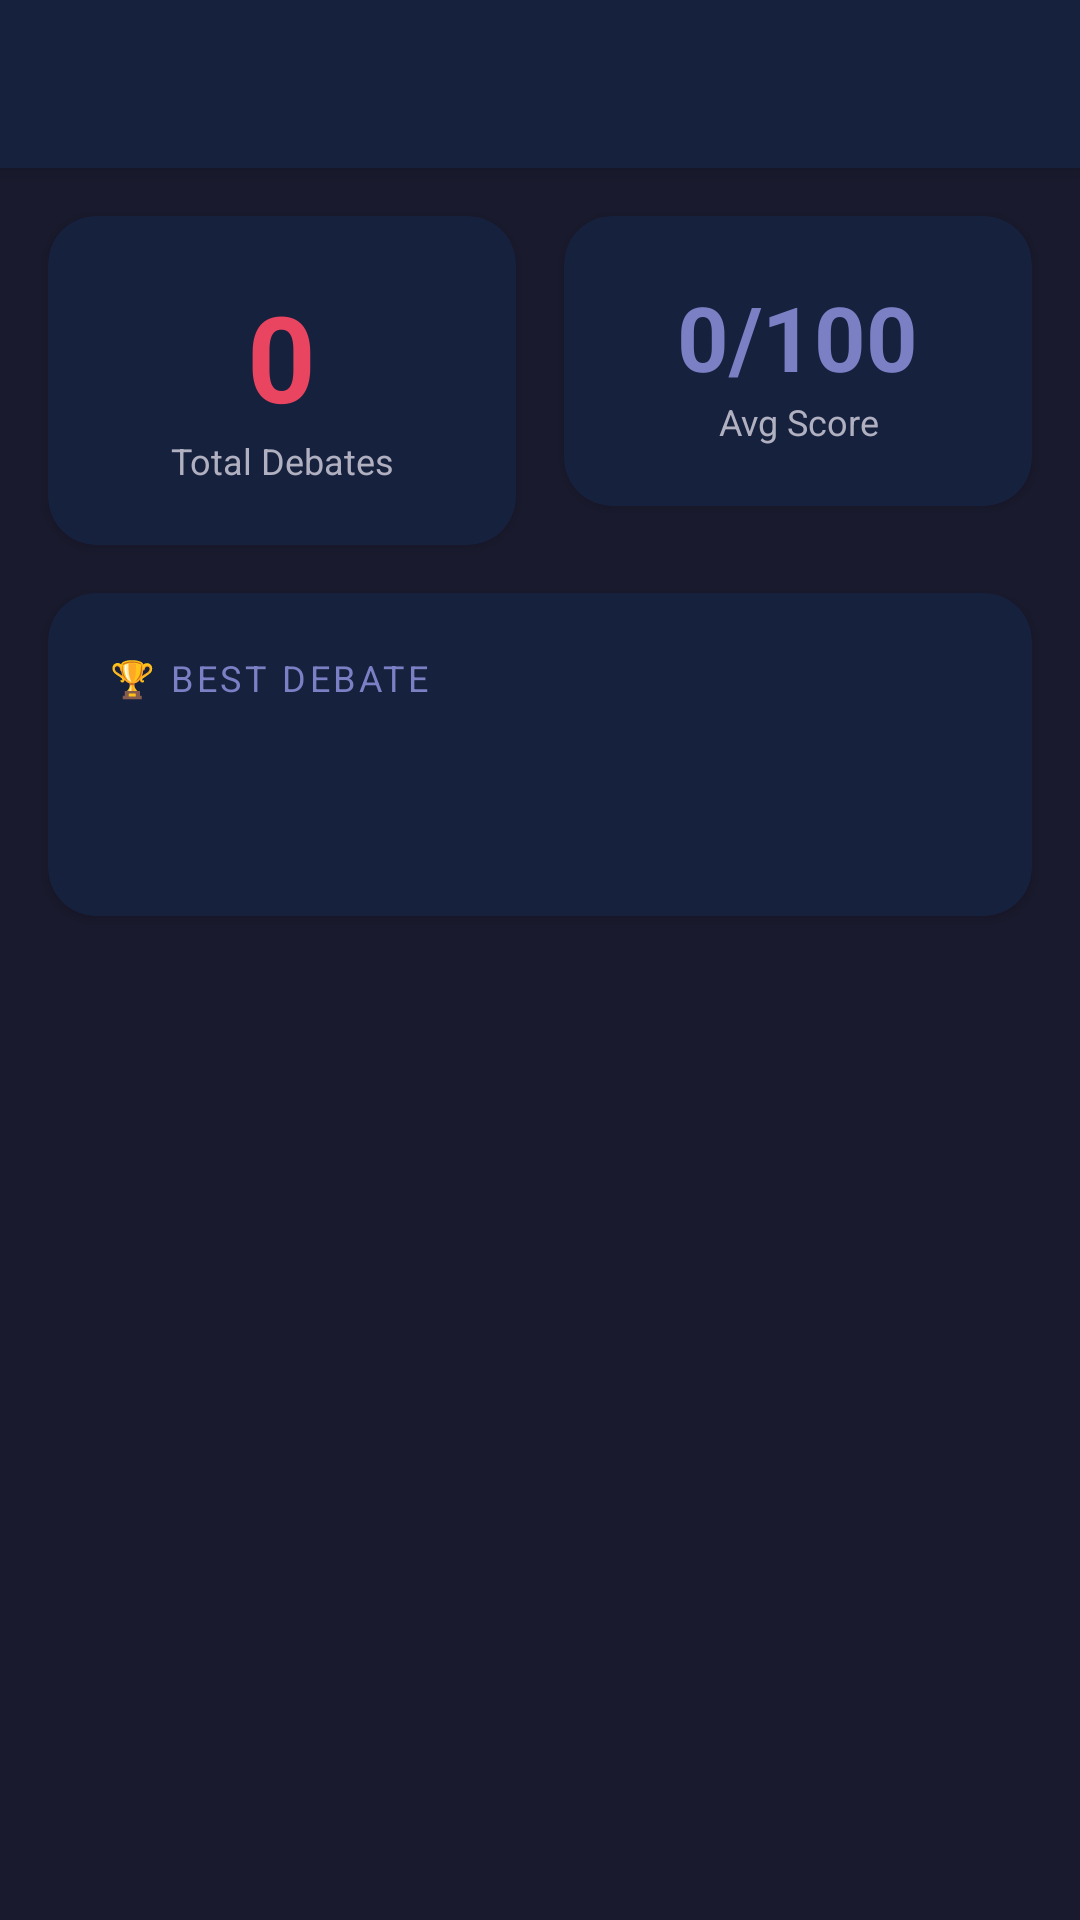

This screen was rendered from an Android layout file. Write that file and the resources it references.
<!-- AndroidManifest.xml: application theme Theme.DebateMe -->
<!-- res/layout/activity_stats.xml -->
<?xml version="1.0" encoding="utf-8"?>
<androidx.constraintlayout.widget.ConstraintLayout
    xmlns:android="http://schemas.android.com/apk/res/android"
    xmlns:app="http://schemas.android.com/apk/res-auto"
    android:layout_width="match_parent"
    android:layout_height="match_parent"
    android:background="@color/primary">

    <androidx.appcompat.widget.Toolbar
        android:id="@+id/toolbar"
        android:layout_width="0dp"
        android:layout_height="wrap_content"
        android:background="@color/primary_variant"
        android:elevation="4dp"
        app:titleTextColor="@color/white"
        app:layout_constraintEnd_toEndOf="parent"
        app:layout_constraintStart_toStartOf="parent"
        app:layout_constraintTop_toTopOf="parent" />

    
    <androidx.cardview.widget.CardView
        android:id="@+id/cardTotal"
        android:layout_width="0dp"
        android:layout_height="wrap_content"
        android:layout_margin="16dp"
        app:cardBackgroundColor="@color/card_bg"
        app:cardCornerRadius="16dp"
        app:layout_constraintEnd_toStartOf="@id/cardAvg"
        app:layout_constraintStart_toStartOf="parent"
        app:layout_constraintTop_toBottomOf="@id/toolbar">

        <LinearLayout
            android:layout_width="match_parent"
            android:layout_height="wrap_content"
            android:orientation="vertical"
            android:padding="20dp"
            android:gravity="center">

            <TextView
                android:id="@+id/tvTotalDebates"
                android:layout_width="wrap_content"
                android:layout_height="wrap_content"
                android:text="0"
                android:textColor="@color/accent"
                android:textSize="40sp"
                android:textStyle="bold" />

            <TextView
                android:layout_width="wrap_content"
                android:layout_height="wrap_content"
                android:text="Total Debates"
                android:textColor="@color/light_gray"
                android:textSize="12sp"
                android:gravity="center" />

        </LinearLayout>
    </androidx.cardview.widget.CardView>

    
    <androidx.cardview.widget.CardView
        android:id="@+id/cardAvg"
        android:layout_width="0dp"
        android:layout_height="wrap_content"
        android:layout_marginTop="16dp"
        android:layout_marginEnd="16dp"
        app:cardBackgroundColor="@color/card_bg"
        app:cardCornerRadius="16dp"
        app:layout_constraintEnd_toEndOf="parent"
        app:layout_constraintStart_toEndOf="@id/cardTotal"
        app:layout_constraintTop_toBottomOf="@id/toolbar">

        <LinearLayout
            android:layout_width="match_parent"
            android:layout_height="wrap_content"
            android:orientation="vertical"
            android:padding="20dp"
            android:gravity="center">

            <TextView
                android:id="@+id/tvAvgScore"
                android:layout_width="wrap_content"
                android:layout_height="wrap_content"
                android:text="0/100"
                android:textColor="@color/secondary"
                android:textSize="30sp"
                android:textStyle="bold" />

            <TextView
                android:layout_width="wrap_content"
                android:layout_height="wrap_content"
                android:text="Avg Score"
                android:textColor="@color/light_gray"
                android:textSize="12sp"
                android:gravity="center" />

        </LinearLayout>
    </androidx.cardview.widget.CardView>

    
    <androidx.cardview.widget.CardView
        android:id="@+id/cardBest"
        android:layout_width="0dp"
        android:layout_height="wrap_content"
        android:layout_margin="16dp"
        app:cardBackgroundColor="@color/card_bg"
        app:cardCornerRadius="16dp"
        app:layout_constraintEnd_toEndOf="parent"
        app:layout_constraintStart_toStartOf="parent"
        app:layout_constraintTop_toBottomOf="@id/cardTotal">

        <LinearLayout
            android:layout_width="match_parent"
            android:layout_height="wrap_content"
            android:orientation="vertical"
            android:padding="20dp">

            <TextView
                android:layout_width="wrap_content"
                android:layout_height="wrap_content"
                android:text="🏆 Best Debate"
                android:textColor="@color/secondary"
                android:textSize="12sp"
                android:textAllCaps="true"
                android:letterSpacing="0.1" />

            <TextView
                android:id="@+id/tvBestTopic"
                android:layout_width="match_parent"
                android:layout_height="wrap_content"
                android:layout_marginTop="8dp"
                android:textColor="@color/white"
                android:textSize="16sp"
                android:textStyle="bold" />

            <TextView
                android:id="@+id/tvStreakLabel"
                android:layout_width="wrap_content"
                android:layout_height="wrap_content"
                android:layout_marginTop="4dp"
                android:textColor="@color/light_gray"
                android:textSize="13sp" />

        </LinearLayout>
    </androidx.cardview.widget.CardView>

</androidx.constraintlayout.widget.ConstraintLayout>
<!-- resources referenced by this layout -->
<resources>
  <color name="accent">#E94560</color>
  <color name="card_bg">#16213E</color>
  <color name="light_gray">#B0B0C0</color>
  <color name="primary">#1A1A2E</color>
  <color name="primary_variant">#16213E</color>
  <color name="secondary">#7B7FC4</color>
  <color name="white">#FFFFFF</color>
  <style name="Theme.DebateMe" parent="Theme.MaterialComponents.DayNight.NoActionBar">
          <item name="colorPrimary">@color/primary</item>
          <item name="colorPrimaryVariant">@color/primary_variant</item>
          <item name="colorOnPrimary">@color/white</item>
          <item name="colorSecondary">@color/secondary</item>
          <item name="colorOnSecondary">@color/white</item>
          <item name="android:colorBackground">@color/primary</item>
          <item name="colorSurface">@color/surface</item>
          <item name="colorOnSurface">@color/white</item>
          <item name="android:statusBarColor">@color/primary</item>
          <item name="android:navigationBarColor">@color/primary</item>
      </style>
  <color name="surface">#1A1A2E</color>
</resources>
